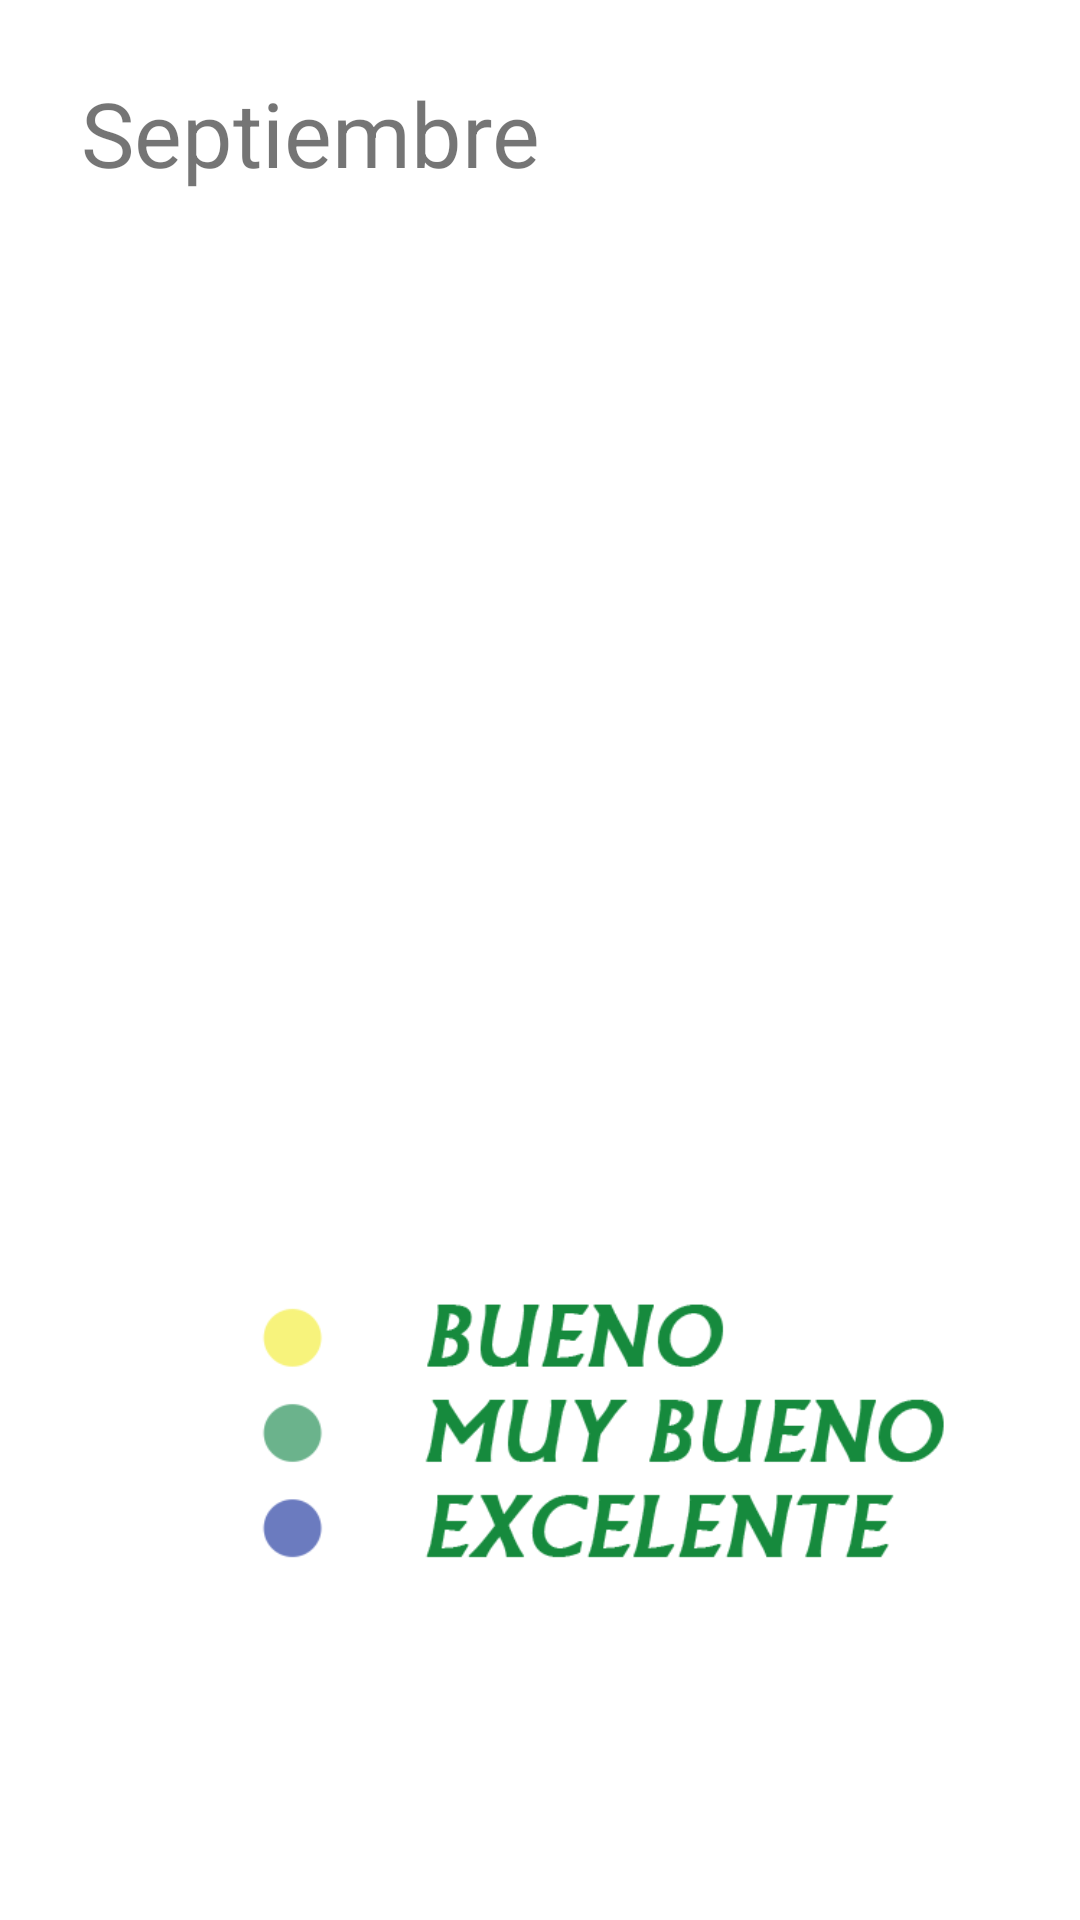

Layout XML and referenced resources for this Android screen:
<!-- AndroidManifest.xml: application theme Theme.AgroOrganico -->
<!-- res/layout/activity_septiembre.xml -->
<?xml version="1.0" encoding="utf-8"?>
<androidx.constraintlayout.widget.ConstraintLayout xmlns:android="http://schemas.android.com/apk/res/android"
    xmlns:app="http://schemas.android.com/apk/res-auto"
    xmlns:tools="http://schemas.android.com/tools"
    android:layout_width="match_parent"
    android:layout_height="match_parent"
    tools:context=".Septiembre">

    <ImageView
        android:id="@+id/imageView26"
        android:layout_width="350dp"
        android:layout_height="100dp"
        android:layout_marginStart="28dp"
        app:layout_constraintBottom_toBottomOf="parent"
        app:layout_constraintStart_toStartOf="parent"
        app:layout_constraintTop_toTopOf="parent"
        app:layout_constraintVertical_bias="0.792"
        app:srcCompat="@drawable/calendarioindicador500x200" />

    <TextView
        android:id="@+id/textView12"
        android:layout_width="wrap_content"
        android:layout_height="wrap_content"
        android:text="Septiembre"
        android:textSize="30sp"
        app:layout_constraintBottom_toBottomOf="parent"
        app:layout_constraintEnd_toEndOf="parent"
        app:layout_constraintHorizontal_bias="0.131"
        app:layout_constraintStart_toStartOf="parent"
        app:layout_constraintTop_toTopOf="parent"
        app:layout_constraintVertical_bias="0.04" />

    <ImageView
        android:id="@+id/imageView27"
        android:layout_width="350dp"
        android:layout_height="350dp"
        app:layout_constraintBottom_toBottomOf="parent"
        app:layout_constraintEnd_toEndOf="parent"
        app:layout_constraintHorizontal_bias="0.491"
        app:layout_constraintStart_toStartOf="parent"
        app:layout_constraintTop_toTopOf="parent"
        app:layout_constraintVertical_bias="0.259"
        app:srcCompat="@drawable/calendario2023septiembre500x500" />
</androidx.constraintlayout.widget.ConstraintLayout>
<!-- resources referenced by this layout -->
<resources>
  <!-- drawable calendarioindicador500x200: png bitmap (drawable, 12654 bytes) -->
  <style name="Theme.AgroOrganico" parent="Theme.MaterialComponents.DayNight.NoActionBar">
          
          <item name="colorPrimary">@color/purple_500</item>
          <item name="colorPrimaryVariant">@color/purple_700</item>
          <item name="colorOnPrimary">@color/white</item>
          
          <item name="colorSecondary">@color/teal_200</item>
          <item name="colorSecondaryVariant">@color/teal_700</item>
          <item name="colorOnSecondary">@color/black</item>
          
          <item name="android:statusBarColor" tools:targetApi="l">?attr/colorPrimaryVariant</item>
          
      </style>
  <!-- not gathered from this repository: default colours our renderer supplied (Android Studio template values) -->
  <color name="purple_500">#FF6200EE</color>
  <color name="purple_700">#FF3700B3</color>
  <color name="teal_200">#FF03DAC5</color>
  <color name="teal_700">#FF018786</color>
  <color name="black">#FF000000</color>
  <color name="white">#FFFFFFFF</color>
</resources>
